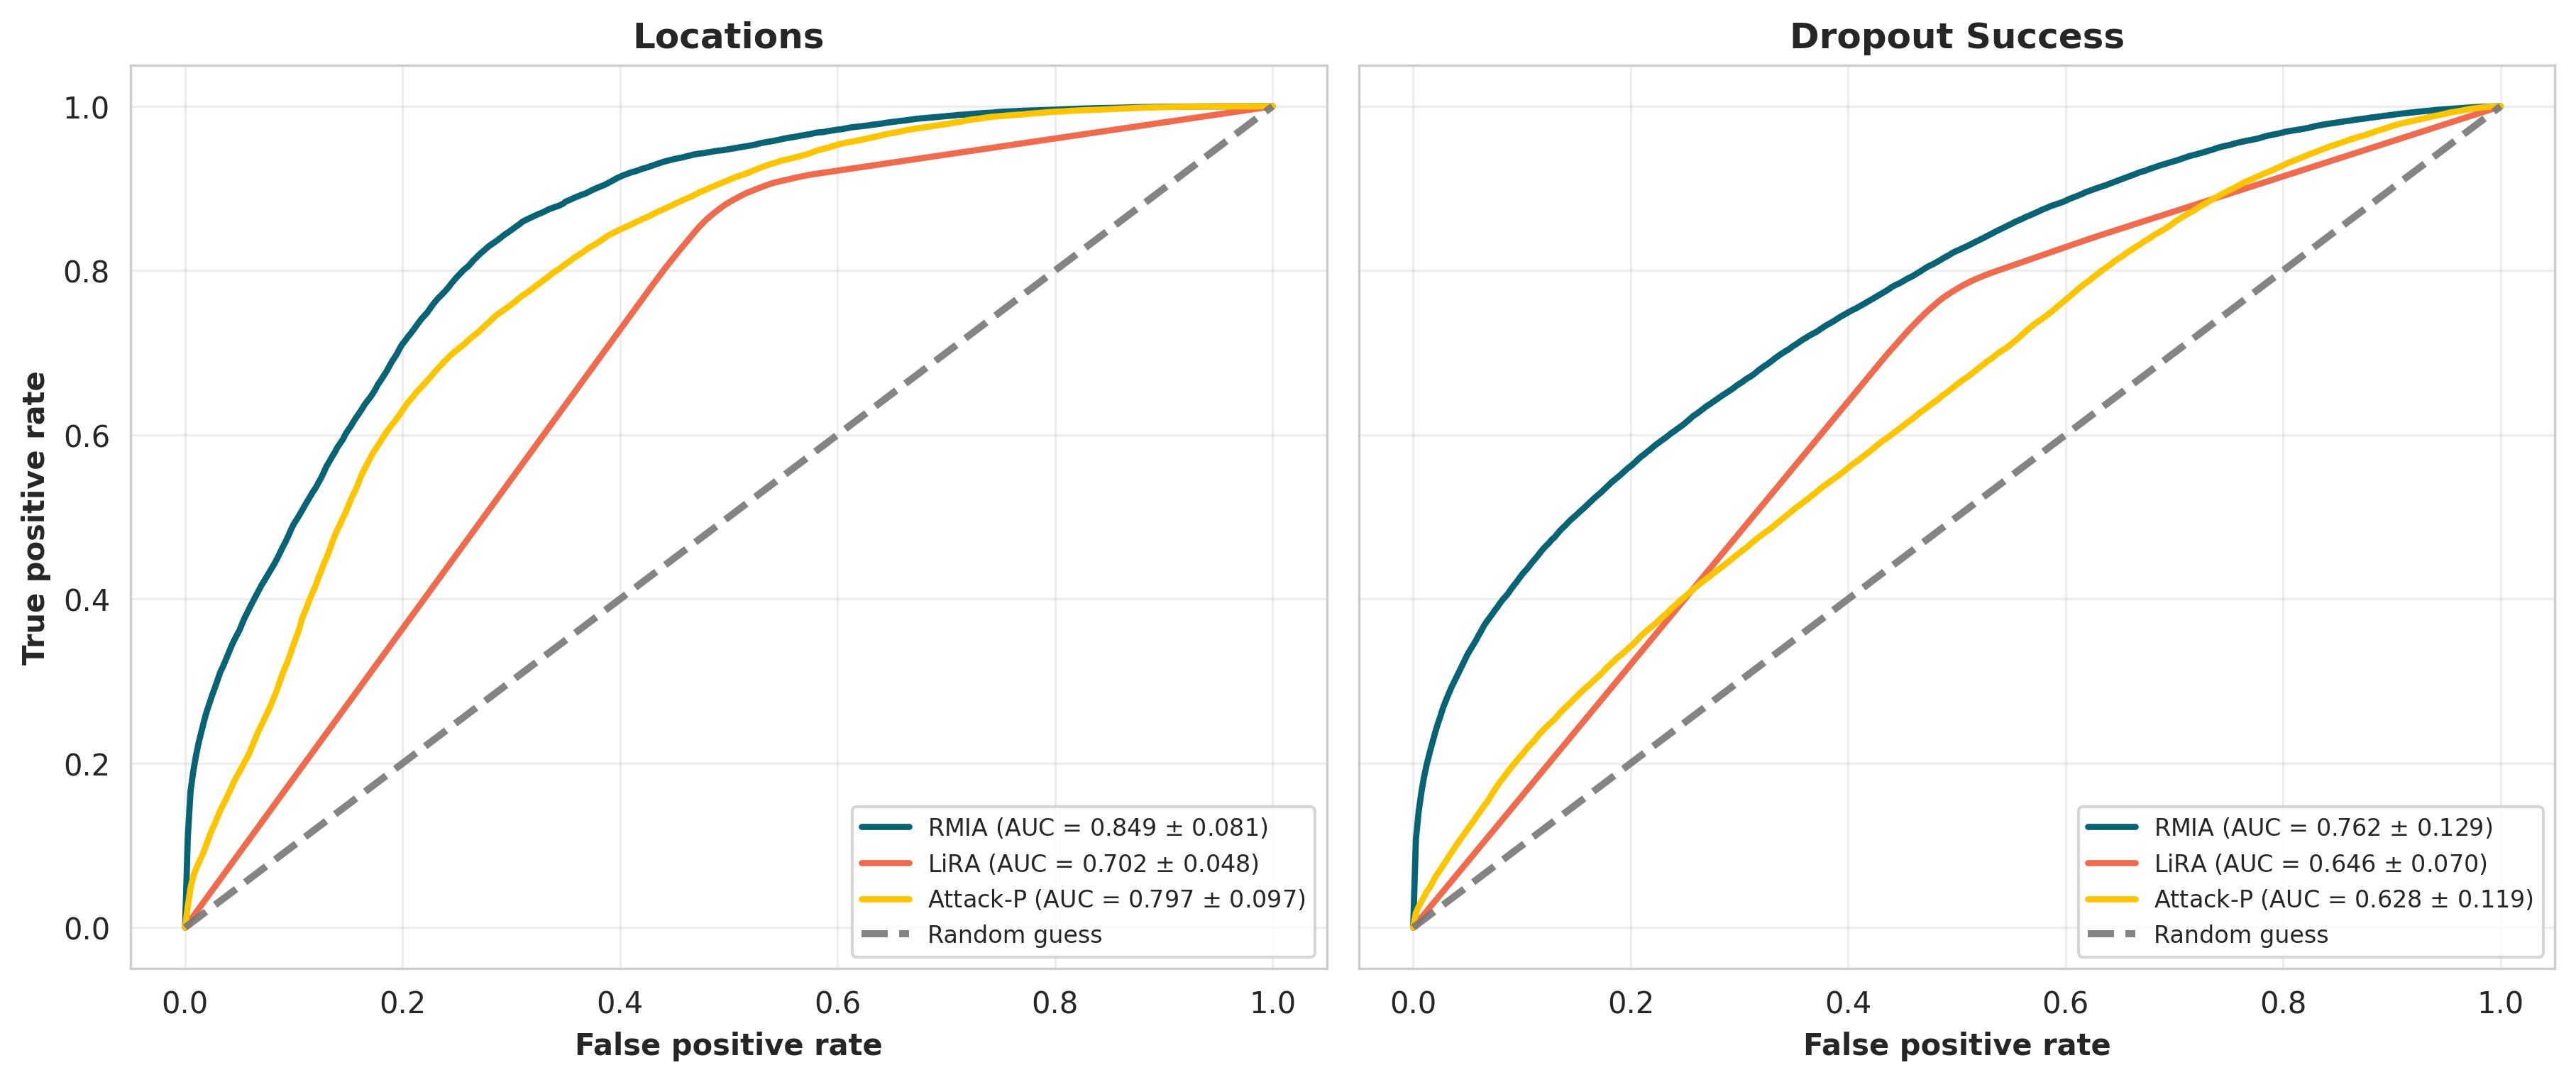

The data file committed next to this chart (first rows):
dataset, attack, attack_label, fpr, mean_tpr, std_tpr_across_models, mean_auc, std_auc_across_models, n_models, n_seed_curves
locations, rmia, RMIA, 0.0, 0.0, 0.0, 0.8488, 0.0806, 8, 40
locations, rmia, RMIA, 0.0025, 0.1101, 0.11, 0.8488, 0.0806, 8, 40
locations, rmia, RMIA, 0.005, 0.1658, 0.1667, 0.8488, 0.0806, 8, 40
locations, rmia, RMIA, 0.0075, 0.1899, 0.1701, 0.8488, 0.0806, 8, 40
locations, rmia, RMIA, 0.01, 0.2091, 0.1755, 0.8488, 0.0806, 8, 40
locations, rmia, RMIA, 0.0125, 0.2252, 0.1794, 0.8488, 0.0806, 8, 40
locations, rmia, RMIA, 0.015, 0.2386, 0.1822, 0.8488, 0.0806, 8, 40
locations, rmia, RMIA, 0.0175, 0.2518, 0.1873, 0.8488, 0.0806, 8, 40
locations, rmia, RMIA, 0.02, 0.2635, 0.1932, 0.8488, 0.0806, 8, 40
locations, rmia, RMIA, 0.0225, 0.2736, 0.1989, 0.8488, 0.0806, 8, 40
locations, rmia, RMIA, 0.025, 0.2834, 0.2013, 0.8488, 0.0806, 8, 40
locations, rmia, RMIA, 0.0275, 0.2923, 0.2022, 0.8488, 0.0806, 8, 40
locations, rmia, RMIA, 0.03, 0.302, 0.203, 0.8488, 0.0806, 8, 40
locations, rmia, RMIA, 0.0325, 0.3115, 0.2039, 0.8488, 0.0806, 8, 40
locations, rmia, RMIA, 0.035, 0.3183, 0.2037, 0.8488, 0.0806, 8, 40
locations, rmia, RMIA, 0.0375, 0.3263, 0.2028, 0.8488, 0.0806, 8, 40
locations, rmia, RMIA, 0.04, 0.3342, 0.2022, 0.8488, 0.0806, 8, 40
locations, rmia, RMIA, 0.0425, 0.3423, 0.2013, 0.8488, 0.0806, 8, 40
locations, rmia, RMIA, 0.045, 0.3494, 0.2006, 0.8488, 0.0806, 8, 40
locations, rmia, RMIA, 0.0475, 0.3558, 0.2003, 0.8488, 0.0806, 8, 40
locations, rmia, RMIA, 0.05, 0.362, 0.2003, 0.8488, 0.0806, 8, 40
locations, rmia, RMIA, 0.0525, 0.3701, 0.1992, 0.8488, 0.0806, 8, 40
locations, rmia, RMIA, 0.055, 0.3779, 0.1992, 0.8488, 0.0806, 8, 40
locations, rmia, RMIA, 0.0575, 0.3842, 0.2001, 0.8488, 0.0806, 8, 40
locations, rmia, RMIA, 0.06, 0.391, 0.2013, 0.8488, 0.0806, 8, 40
locations, rmia, RMIA, 0.0625, 0.3973, 0.201, 0.8488, 0.0806, 8, 40
locations, rmia, RMIA, 0.065, 0.4034, 0.2005, 0.8488, 0.0806, 8, 40
locations, rmia, RMIA, 0.0675, 0.41, 0.2, 0.8488, 0.0806, 8, 40
locations, rmia, RMIA, 0.07, 0.4162, 0.1992, 0.8488, 0.0806, 8, 40
locations, rmia, RMIA, 0.0725, 0.4216, 0.199, 0.8488, 0.0806, 8, 40
locations, rmia, RMIA, 0.075, 0.4271, 0.1991, 0.8488, 0.0806, 8, 40
locations, rmia, RMIA, 0.0775, 0.4328, 0.2003, 0.8488, 0.0806, 8, 40
locations, rmia, RMIA, 0.08, 0.4383, 0.2007, 0.8488, 0.0806, 8, 40
locations, rmia, RMIA, 0.0825, 0.4439, 0.2005, 0.8488, 0.0806, 8, 40
locations, rmia, RMIA, 0.085, 0.4502, 0.2006, 0.8488, 0.0806, 8, 40
locations, rmia, RMIA, 0.0875, 0.4569, 0.1996, 0.8488, 0.0806, 8, 40
locations, rmia, RMIA, 0.09, 0.4638, 0.199, 0.8488, 0.0806, 8, 40
locations, rmia, RMIA, 0.0925, 0.4701, 0.1993, 0.8488, 0.0806, 8, 40
locations, rmia, RMIA, 0.095, 0.4772, 0.1995, 0.8488, 0.0806, 8, 40
locations, rmia, RMIA, 0.0975, 0.4847, 0.1996, 0.8488, 0.0806, 8, 40
locations, rmia, RMIA, 0.1, 0.4915, 0.1997, 0.8488, 0.0806, 8, 40
locations, rmia, RMIA, 0.1025, 0.4967, 0.1995, 0.8488, 0.0806, 8, 40
locations, rmia, RMIA, 0.105, 0.5021, 0.1995, 0.8488, 0.0806, 8, 40
locations, rmia, RMIA, 0.1075, 0.5077, 0.1995, 0.8488, 0.0806, 8, 40
locations, rmia, RMIA, 0.11, 0.5136, 0.1992, 0.8488, 0.0806, 8, 40
locations, rmia, RMIA, 0.1125, 0.5193, 0.1988, 0.8488, 0.0806, 8, 40
locations, rmia, RMIA, 0.115, 0.5249, 0.1983, 0.8488, 0.0806, 8, 40
locations, rmia, RMIA, 0.1175, 0.5304, 0.1977, 0.8488, 0.0806, 8, 40
locations, rmia, RMIA, 0.12, 0.5352, 0.1975, 0.8488, 0.0806, 8, 40
locations, rmia, RMIA, 0.1225, 0.5414, 0.1965, 0.8488, 0.0806, 8, 40
locations, rmia, RMIA, 0.125, 0.5472, 0.196, 0.8488, 0.0806, 8, 40
locations, rmia, RMIA, 0.1275, 0.5542, 0.1956, 0.8488, 0.0806, 8, 40
locations, rmia, RMIA, 0.13, 0.5615, 0.1953, 0.8488, 0.0806, 8, 40
locations, rmia, RMIA, 0.1325, 0.5671, 0.1949, 0.8488, 0.0806, 8, 40
locations, rmia, RMIA, 0.135, 0.573, 0.1952, 0.8488, 0.0806, 8, 40
locations, rmia, RMIA, 0.1375, 0.5783, 0.1952, 0.8488, 0.0806, 8, 40
locations, rmia, RMIA, 0.14, 0.5846, 0.1954, 0.8488, 0.0806, 8, 40
locations, rmia, RMIA, 0.1425, 0.5893, 0.1948, 0.8488, 0.0806, 8, 40
locations, rmia, RMIA, 0.145, 0.5942, 0.194, 0.8488, 0.0806, 8, 40
locations, rmia, RMIA, 0.1475, 0.6008, 0.1934, 0.8488, 0.0806, 8, 40
... 2,346 more rows
